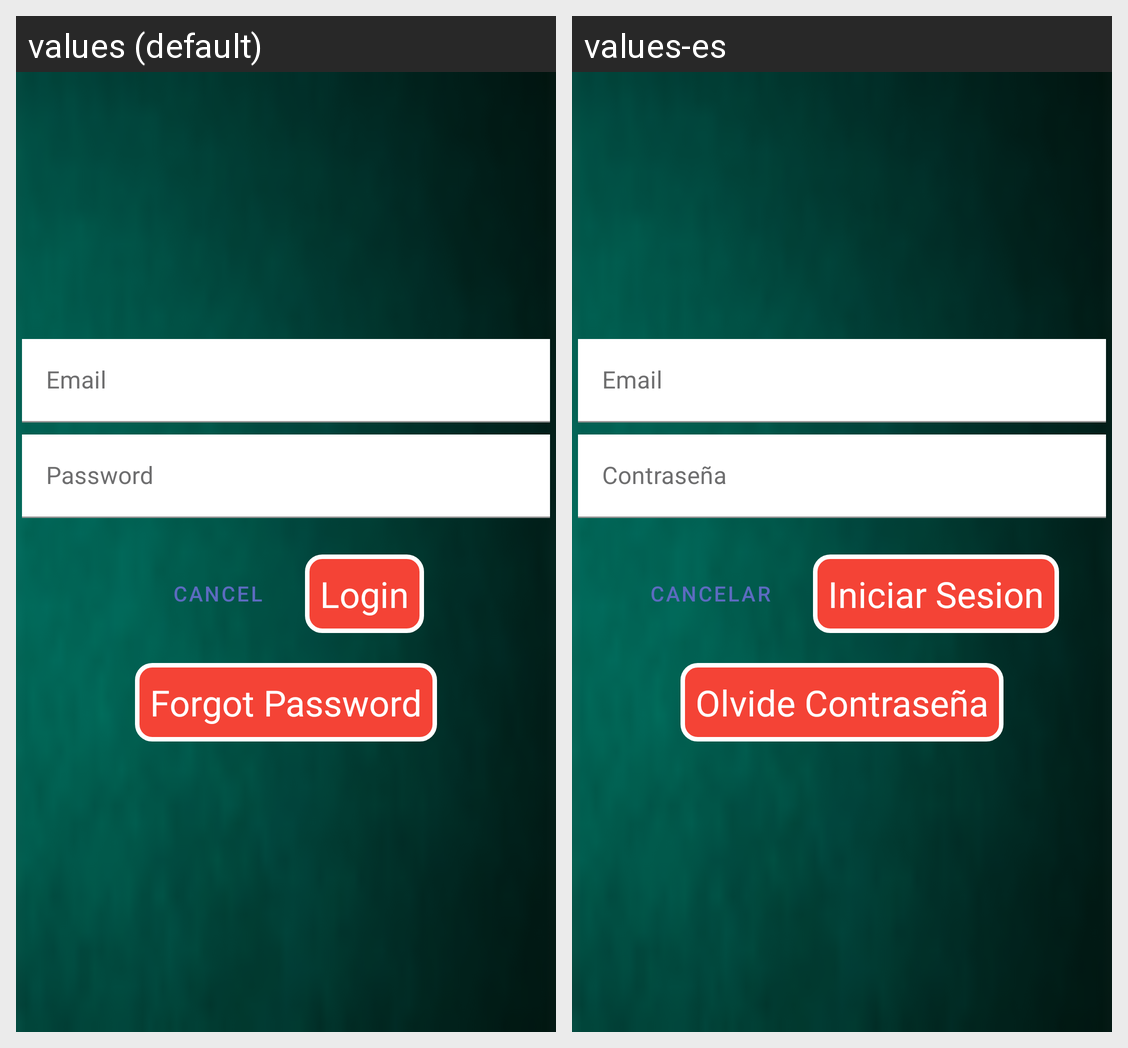

This grid shows one Android layout under two languages. Give, for every string resource on the screen, its name, the default text and each shown locale's text.
Android screen res/layout/fragment_login.xml rendered under 2 locales, left to right: values (default), values-es. Device: Nexus 5 (rendered at 1080×1920; each locale shown at half size, 540×960, under a caption strip naming it); theme BaseAppTheme.
Strings drawn on this screen, with the default value and each locale's value (text and hints the layout hard-codes, and strings that could not be matched under every locale, appear in the picture but are not listed):

email
  values: Email
  values-es: Email

password
  values: Password
  values-es: Contraseña

cancel
  values: Cancel
  values-es: Cancelar

menu_login
  values: Login
  values-es: Iniciar Sesion

forgot_password
  values: Forgot Password
  values-es: Olvide Contraseña
